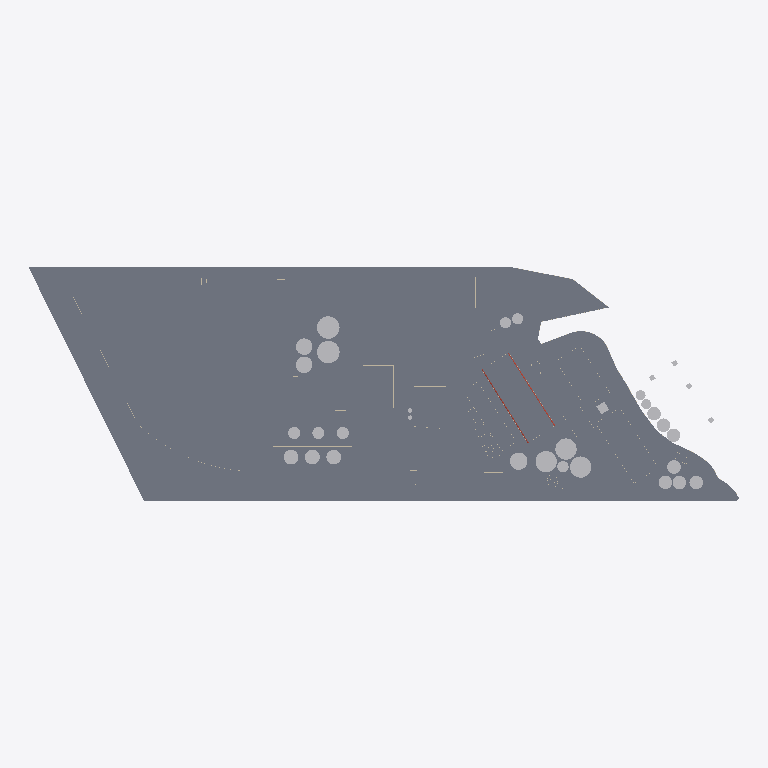
Plan cut of the same IFC building model at storey 'Suelo' (level -0.50 m, cut at 0.90 m), seen from above with north up, elements coloured by IFC class: 54 slabs (grey), 19 other elements (light grey), 4 walls (beige), 1 roof (red-brown). Cut surfaces are drawn darker.
Extent 998.4 m × 329.3 m × 55.2 m (x, y, z). Storeys (9): rio at -4.51 m; Suelo at -0.50 m; caminos at -0.20 m; Nivel 1 at 0.00 m; Nivel 1A at 1.00 m; nivel 2 at 3.00 m; nivel 3 at 8.00 m; Nivel 4 at 12.00 m; Nivel 5 at 25.00 m. Elements (421): 285 IfcWallStandardCase, 56 IfcSlab, 45 IfcRoof, 34 IfcBuildingElementProxy, 1 IfcWall.

HEADER;
FILE_DESCRIPTION(('ViewDefinition [CoordinationView]','RevitIdentifiers [ContentGUID: 64d38c36-171e-478d-93c3-c9f397eca4f0, VersionGUID: f8b0753b-4b73-47e2-8bc4-38e3bf9636c1, NumberOfSaves: 31]','CoordinateReference [CoordinateBase: Shared Coordinates, ProjectSite: Emplazamiento por defecto]'),'2;1');
FILE_NAME('San_Lorenzo.ifc','2026-03-10T16:13:08-03:00',(''),(''),'ODA SDAI 25.12','Autodesk - Revit 26.4.0.32 (ENU) - 26.4.0.32','');
FILE_SCHEMA(('IFC2X3'));
ENDSEC;
DATA;
#28=IFCPROJECT('1aqums5nv7ZPF3oVDe4ri0',#6,'0001',$,$,'Nombre de proyecto','Estado de proyecto',(#23),#30683);
#75=IFCSITE('1aqums5nv7ZPF3oVDe4ri2',#6,'Default',$,$,#74,$,$,.ELEMENT.,(40,24,0,5493),(-3,-40,-59,-880065),0.0,$,$);
#37=IFCBUILDING('1aqums5nv7ZPF3oVDe4ri1',#6,'',$,$,#36,$,'',.ELEMENT.,$,$,#34);
#41=IFCBUILDINGSTOREY('3eSyCkNWnFDhAdIDIHUP9e',#6,'rio',$,$,#40,$,'rio',.ELEMENT.,-4.514400000000004);
#45=IFCBUILDINGSTOREY('3eSyCkNWnFDhAdIDIHUP9g',#6,'Suelo',$,$,#44,$,'Suelo',.ELEMENT.,-0.49999999999999994);
#49=IFCBUILDINGSTOREY('3eSyCkNWnFDhAdIDIHUPN6',#6,'caminos',$,$,#48,$,'caminos',.ELEMENT.,-0.2);
#52=IFCBUILDINGSTOREY('3Aw$FV5MbAufEo59pkoNgA',#6,'Nivel 1',$,$,#51,$,'Nivel 1',.ELEMENT.,0.0);
#56=IFCBUILDINGSTOREY('3eSyCkNWnFDhAdIDIHUMvr',#6,'Nivel 1A',$,$,#55,$,'Nivel 1A',.ELEMENT.,0.9999999999999999);
#60=IFCBUILDINGSTOREY('3eSyCkNWnFDhAdIDIHUPNq',#6,'nivel 2',$,$,#59,$,'nivel 2',.ELEMENT.,2.9999999999999996);
#64=IFCBUILDINGSTOREY('3kSL0VGKv3gxJCujeqtuJj',#6,'nivel 3',$,$,#63,$,'nivel 3',.ELEMENT.,7.999999999999999);
#68=IFCBUILDINGSTOREY('3eSyCkNWnFDhAdIDIHUP8U',#6,'Nivel 4',$,$,#67,$,'Nivel 4',.ELEMENT.,11.999999999999998);
#72=IFCBUILDINGSTOREY('3eSyCkNWnFDhAdIDIHUP92',#6,'Nivel 5',$,$,#71,$,'Nivel 5',.ELEMENT.,25.0);
#8656=IFCSLAB('3eSyCkNWnFDhAdIDIHUN6T',#6,'Floor:Genérico 300 mm:180123',$,$,#7941,#8651,'180123',.FLOOR.);
#14159=IFCSLAB('0bqFXTLzfCheoYcsWZO5i$',#6,'Floor:Hormigón in situ 225 mm:203585',$,$,#13559,#14158,'203585',.FLOOR.);
#23915=IFCSLAB('1TClYaQfv5tAqCOeV2_4g0',#6,'Floor:Hormigón in situ 225 mm:269970',$,$,#23887,#23914,'269970',.FLOOR.);
#17855=IFCSLAB('0bqFXTLzfCheoYcsWZOD2D',#6,'Floor:Hormigón in situ 225 mm:233715',$,$,#17833,#17854,'233715',.FLOOR.);
#15543=IFCSLAB('0bqFXTLzfCheoYcsWZO1AY',#6,'Floor:Hormigón in situ 225 mm:217820',$,$,#15456,#15542,'217820',.FLOOR.);
#20727=IFCSLAB('1jaqg2bjn1Hfvc7T_qBOj6',#6,'Floor:Hormigón in situ 225 mm:244929',$,$,#20714,#20726,'244929',.FLOOR.);
#20032=IFCSLAB('2KnSwld9DAYwrsj78_0fbC',#6,'Floor:Hormigón in situ 225 mm:242124',$,$,#20019,#20031,'242124',.FLOOR.);
#14193=IFCSLAB('0bqFXTLzfCheoYcsWZO6J0',#6,'Floor:Hormigón in situ 225 mm:206014',$,$,#14183,#14192,'206014',.FLOOR.);
#17672=IFCSLAB('0bqFXTLzfCheoYcsWZO3_D',#6,'Floor:Hormigón in situ 225 mm:229363',$,$,#16876,#17671,'229363',.FLOOR.);
#5564=IFCBUILDINGELEMENTPROXY('3eSyCkNWnFDhAdIDIHUMZe',#6,'silos 567:silos 567:173806',$,$,#5563,#5561,'173806',$);
#22550=IFCSLAB('3G5p$6wGj1IeCHrWv4VREW',#6,'Floor:Hormigón in situ 225 mm:254712',$,$,#22535,#22549,'254712',.FLOOR.);
#19944=IFCSLAB('2KnSwld9DAYwrsj78_0eKr',#6,'Floor:Hormigón in situ 225 mm:241077',$,$,#19934,#19943,'241077',.FLOOR.);
#19996=IFCSLAB('2KnSwld9DAYwrsj78_0eUu',#6,'Floor:Hormigón in situ 225 mm:241464',$,$,#19967,#19995,'241464',.FLOOR.);
#14513=IFCSLAB('0bqFXTLzfCheoYcsWZO6cu',#6,'Floor:Hormigón in situ 225 mm:207302',$,$,#14491,#14512,'207302',.FLOOR.);
#15690=IFCSLAB('0bqFXTLzfCheoYcsWZO2yo',#6,'Floor:Hormigón in situ 225 mm:225100',$,$,#15645,#15689,'225100',.FLOOR.);
#23528=IFCSLAB('0ccKammIL1Uh3GU3djLs6B',#6,'Floor:Hormigón in situ 225 mm:262060',$,$,#23512,#23527,'262060',.FLOOR.);
#15141=IFCSLAB('0bqFXTLzfCheoYcsWZO0BP',#6,'Floor:Hormigón in situ 225 mm:213671',$,$,#14672,#15140,'213671',.FLOOR.);
#23953=IFCSLAB('1TClYaQfv5tAqCOeV2_79o',#6,'Floor:Hormigón in situ 225 mm:271968',$,$,#23940,#23952,'271968',.FLOOR.);
#22844=IFCSLAB('3G5p$6wGj1IeCHrWv4VReL',#6,'Floor:Hormigón in situ 225 mm:256845',$,$,#22657,#22843,'256845',.FLOOR.);
#17906=IFCSLAB('0bqFXTLzfCheoYcsWZODN2',#6,'Floor:Hormigón in situ 225 mm:234940',$,$,#17878,#17905,'234940',.FLOOR.);
#15622=IFCSLAB('0bqFXTLzfCheoYcsWZO2lV',#6,'Floor:Hormigón in situ 225 mm:224161',$,$,#15608,#15621,'224161',.FLOOR.);
#15585=IFCSLAB('0bqFXTLzfCheoYcsWZO2Xz',#6,'Floor:Hormigón in situ 225 mm:223235',$,$,#15567,#15584,'223235',.FLOOR.);
#23309=IFCSLAB('39L0gfIyr4NgfVXBYUOb1R',#6,'Floor:Hormigón in situ 225 mm:258939',$,$,#23293,#23308,'258939',.FLOOR.);
#15178=IFCSLAB('0bqFXTLzfCheoYcsWZO0Tq',#6,'Floor:Hormigón in situ 225 mm:214794',$,$,#15165,#15177,'214794',.FLOOR.);
#23820=IFCSLAB('2RXayE1ln9jvQnSiiai2jk',#6,'Floor:Hormigón in situ 225 mm:267781',$,$,#23807,#23819,'267781',.FLOOR.);
#5357=IFCBUILDINGELEMENTPROXY('3eSyCkNWnFDhAdIDIHUL55',#6,'silos:silos:171843',$,$,#5356,#5354,'171843',$);
#17764=IFCSLAB('0bqFXTLzfCheoYcsWZOCTG',#6,'Floor:Hormigón in situ 225 mm:231214',$,$,#17696,#17763,'231214',.FLOOR.);
#5713=IFCBUILDINGELEMENTPROXY('3eSyCkNWnFDhAdIDIHUMQJ',#6,'Tanques aceite2:Tanques aceite:174229',$,$,#5712,#5710,'174229',$);
#22631=IFCSLAB('3G5p$6wGj1IeCHrWv4VRdz',#6,'Floor:Hormigón in situ 225 mm:256165',$,$,#22574,#22630,'256165',.FLOOR.);
#20760=IFCSLAB('1jaqg2bjn1Hfvc7T_qBVOQ',#6,'Floor:Hormigón in situ 225 mm:246173',$,$,#20750,#20759,'246173',.FLOOR.);
#13535=IFCSLAB('0bqFXTLzfCheoYcsWZO5NN',#6,'Floor:Hormigón in situ 225 mm:202153',$,$,#13518,#13534,'202153',.FLOOR.);
#12936=IFCSLAB('0bqFXTLzfCheoYcsWZO4Pt',#6,'Floor:Hormigón in situ 225 mm:198153',$,$,#12883,#12935,'198153',.FLOOR.);
#5634=IFCBUILDINGELEMENTPROXY('3eSyCkNWnFDhAdIDIHUMPj',#6,'Tanques aceite:Tanques aceite:174187',$,$,#5633,#5631,'174187',$);
#5672=IFCBUILDINGELEMENTPROXY('3eSyCkNWnFDhAdIDIHUMPz',#6,'Tanques aceite1:Tanques aceite:174203',$,$,#5671,#5668,'174203',$);
#22509=IFCSLAB('3G5p$6wGj1IeCHrWv4VOl7',#6,'Floor:Hormigón in situ 225 mm:252575',$,$,#22499,#22508,'252575',.FLOOR.);
#5406=IFCBUILDINGELEMENTPROXY('3eSyCkNWnFDhAdIDIHUL6z',#6,'Silos 2:Silos 2:171963',$,$,#5405,#5403,'171963',$);
#23740=IFCSLAB('11imzHeev5ev5DZSx4omVZ',#6,'Floor:Hormigón in situ 225 mm:263803',$,$,#23723,#23739,'263803',.FLOOR.);
#23697=IFCSLAB('0ccKammIL1Uh3GU3djK9iR',#6,'Floor:Hormigón in situ 225 mm:263484',$,$,#23650,#23696,'263484',.FLOOR.);
#13455=IFCSLAB('0bqFXTLzfCheoYcsWZO4xw',#6,'Floor:Hormigón in situ 225 mm:200324',$,$,#13141,#13454,'200324',.FLOOR.);
#23861=IFCSLAB('2RXayE1ln9jvQnSiiai2i1',#6,'Floor:Hormigón in situ 225 mm:267882',$,$,#23846,#23860,'267882',.FLOOR.);
#14644=IFCSLAB('0bqFXTLzfCheoYcsWZO7gI',#6,'Floor:Hormigón in situ 225 mm:211692',$,$,#14604,#14643,'211692',.FLOOR.);
#14467=IFCSLAB('0bqFXTLzfCheoYcsWZO6Ic',#6,'Floor:Hormigón in situ 225 mm:206040',$,$,#14217,#14466,'206040',.FLOOR.);
#15433=IFCSLAB('0bqFXTLzfCheoYcsWZO13a',#6,'Floor:Hormigón in situ 225 mm:217242',$,$,#15275,#15432,'217242',.FLOOR.);
#22913=IFCSLAB('39L0gfIyr4NgfVXBYUOasx',#6,'Floor:Hormigón in situ 225 mm:257691',$,$,#22870,#22912,'257691',.FLOOR.);
#5517=IFCBUILDINGELEMENTPROXY('3eSyCkNWnFDhAdIDIHUMWc',#6,'Silo diario:Silo diario:173600',$,$,#5516,#5514,'173600',$);
#20797=IFCSLAB('1jaqg2bjn1Hfvc7T_qBVIA',#6,'Floor:Hormigón in situ 225 mm:246541',$,$,#20783,#20796,'246541',.FLOOR.);
#23268=IFCSLAB('39L0gfIyr4NgfVXBYUObDz',#6,'Floor:Hormigón in situ 225 mm:258141',$,$,#22939,#23267,'258141',.FLOOR.);
#16571=IFCBUILDINGELEMENTPROXY('0bqFXTLzfCheoYcsWZO3el',#6,'Silodiario harina:Silodiario harina:227921',$,$,#16570,#16568,'227921',$);
#13494=IFCSLAB('0bqFXTLzfCheoYcsWZO5Au',#6,'Floor:Hormigón in situ 225 mm:201414',$,$,#13479,#13493,'201414',.FLOOR.);
#23624=IFCSLAB('0ccKammIL1Uh3GU3djK9sL',#6,'Floor:Hormigón in situ 225 mm:263090',$,$,#23593,#23623,'263090',.FLOOR.);
#5469=IFCROOF('3eSyCkNWnFDhAdIDIHUMxP',#6,'Basic Roof:Genérico - 400 mm:172255',$,$,#5427,$,'172255',.NOTDEFINED.);
#23781=IFCSLAB('11imzHeev5ev5DZSx4omtc',#6,'Floor:Hormigón in situ 225 mm:265342',$,$,#23766,#23780,'265342',.FLOOR.);
#19720=IFCBUILDINGELEMENTPROXY('0bqFXTLzfCheoYcsWZOEbO',#6,'Silos rio carga3:Silos rio carga:239910',$,$,#19719,#19716,'239910',$);
#23486=IFCSLAB('39L0gfIyr4NgfVXBYUObbX',#6,'Floor:Hormigón in situ 225 mm:260673',$,$,#23472,#23485,'260673',.FLOOR.);
#12120=IFCBUILDINGELEMENTPROXY('0bqFXTLzfCheoYcsWZO45b',#6,'silos rio3:silos rio:196891',$,$,#12119,#12116,'196891',$);
#14580=IFCSLAB('0bqFXTLzfCheoYcsWZO79W',#6,'Floor:Hormigón in situ 225 mm:209438',$,$,#14537,#14579,'209438',.FLOOR.);
#16853=IFCSLAB('0bqFXTLzfCheoYcsWZO3kj',#6,'Floor:Hormigón in situ 225 mm:228307',$,$,#16801,#16852,'228307',.FLOOR.);
#19604=IFCBUILDINGELEMENTPROXY('0bqFXTLzfCheoYcsWZOEYJ',#6,'Silos rio carga:Silos rio carga:239853',$,$,#19603,#19600,'239853',$);
#12047=IFCBUILDINGELEMENTPROXY('0bqFXTLzfCheoYcsWZO42D',#6,'silos rio1:silos rio:196851',$,$,#12046,#12043,'196851',$);
#12084=IFCBUILDINGELEMENTPROXY('0bqFXTLzfCheoYcsWZO45s',#6,'silos rio2:silos rio:196872',$,$,#12083,#12080,'196872',$);
#19642=IFCBUILDINGELEMENTPROXY('0bqFXTLzfCheoYcsWZOEY2',#6,'Silos rio carga1:Silos rio carga:239868',$,$,#19641,#19638,'239868',$);
#12009=IFCBUILDINGELEMENTPROXY('0bqFXTLzfCheoYcsWZO42X',#6,'silos rio:silos rio:196831',$,$,#12008,#12006,'196831',$);
#19678=IFCBUILDINGELEMENTPROXY('0bqFXTLzfCheoYcsWZOEbp',#6,'Silos rio carga2:Silos rio carga:239885',$,$,#19677,#19674,'239885',$);
#23993=IFCSLAB('3P55HA0GPC$Q_R5qoBwR9G',#6,'Floor:Hormigón in situ 225 mm:272708',$,$,#23978,#23992,'272708',.FLOOR.);
#23367=IFCSLAB('39L0gfIyr4NgfVXBYUObPq',#6,'Floor:Hormigón in situ 225 mm:259412',$,$,#23334,#23366,'259412',.FLOOR.);
#5599=IFCBUILDINGELEMENTPROXY('3eSyCkNWnFDhAdIDIHUMda',#6,'distrib:distrib:174050',$,$,#5598,#5596,'174050',$);
#22118=IFCSLAB('1jaqg2bjn1Hfvc7T_qBUH6',#6,'Floor:Hormigón in situ 225 mm:250817',$,$,#22105,#22117,'250817',.FLOOR.);
#19526=IFCBUILDINGELEMENTPROXY('0bqFXTLzfCheoYcsWZOEGi',#6,'puert4:puert:238674',$,$,#19525,#19522,'238674',$);
#15251=IFCSLAB('0bqFXTLzfCheoYcsWZO0de',#6,'Floor:Hormigón in situ 225 mm:215446',$,$,#15202,#15250,'215446',.FLOOR.);
#23446=IFCSLAB('39L0gfIyr4NgfVXBYUObi_',#6,'Floor:Hormigón in situ 225 mm:260126',$,$,#23432,#23445,'260126',.FLOOR.);
#3300=IFCWALLSTANDARDCASE('3eSyCkNWnFDhAdIDIHURI5',#6,'Basic Wall:Genérico - 200 mm:162435',$,$,#3288,#3292,'162435');
#13115=IFCSLAB('0bqFXTLzfCheoYcsWZO4uM',#6,'Floor:Hormigón in situ 225 mm:200296',$,$,#13105,#13114,'200296',.FLOOR.);
#7257=IFCWALLSTANDARDCASE('3eSyCkNWnFDhAdIDIHUNbh',#6,'Basic Wall:Genérico - 200 mm:178029',$,$,#7245,#7249,'178029');
#23406=IFCSLAB('39L0gfIyr4NgfVXBYUObKv',#6,'Floor:Hormigón in situ 225 mm:259609',$,$,#23393,#23405,'259609',.FLOOR.);
#23567=IFCSLAB('0ccKammIL1Uh3GU3djK9$Y',#6,'Floor:Hormigón in situ 225 mm:262597',$,$,#23554,#23566,'262597',.FLOOR.);
#5205=IFCWALLSTANDARDCASE('3eSyCkNWnFDhAdIDIHUL8P',#6,'Basic Wall:Genérico - 200 mm:171039',$,$,#5168,#5172,'171039');
#10129=IFCBUILDINGELEMENTPROXY('3eSyCkNWnFDhAdIDIHUHqB',#6,'Biodiesel:Biodiesel:185101',$,$,#10128,#10125,'185101',$);
#7330=IFCWALL('3eSyCkNWnFDhAdIDIHUNOU',#6,'Basic Wall:Genérico - 200 mm:178200',$,$,#7278,#7282,'178200');
ENDSEC;
